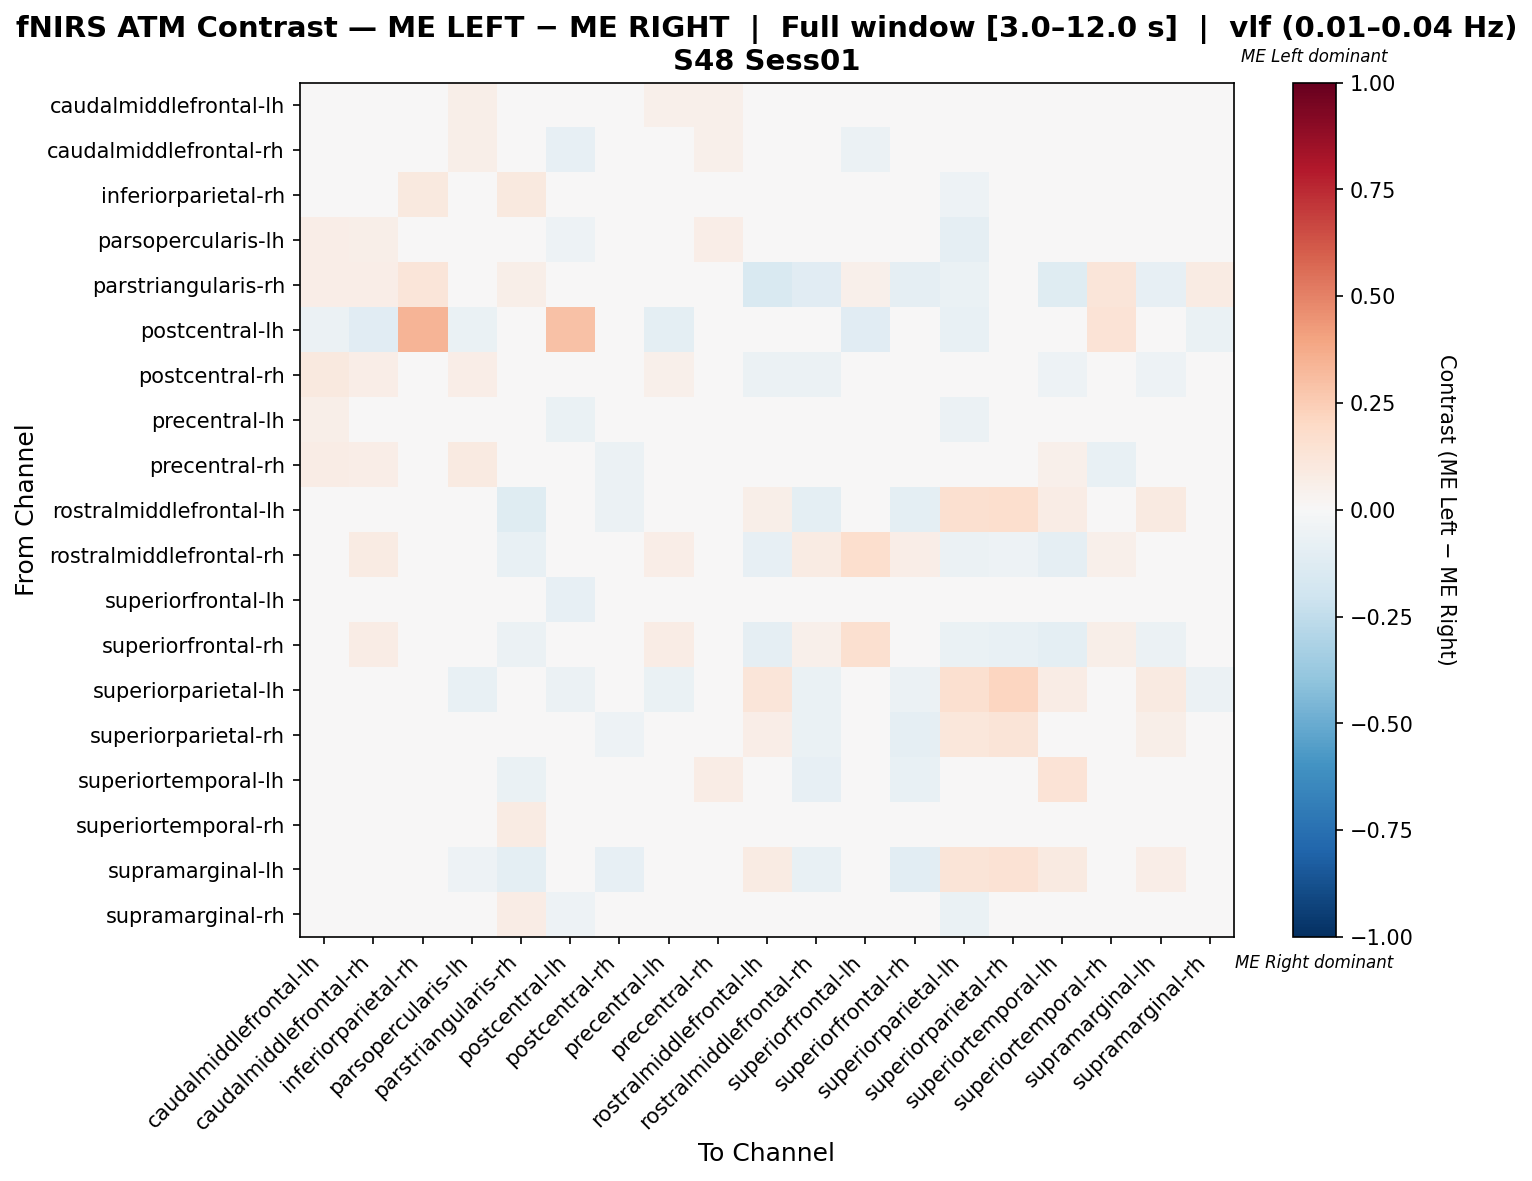

Data behind this chart, as committed beside it:
, caudalmiddlefrontal-lh, caudalmiddlefrontal-rh, inferiorparietal-rh, parsopercularis-lh, parstriangularis-rh, postcentral-lh, postcentral-rh, precentral-lh, precentral-rh, rostralmiddlefrontal-lh, rostralmiddlefrontal-rh, superiorfrontal-lh, superiorfrontal-rh, superiorparietal-lh, superiorparietal-rh, superiortemporal-lh, superiortemporal-rh, supramarginal-lh, supramarginal-rh
caudalmiddlefrontal-lh, 0.0199, 0.003046, 0.01642, 0.05514, 0.04602, -0.0474, 0.01954, 0.05445, 0.05132, -0.01806, -0.04515, -0.04965, -0.01953, -0.04515, -0.03386, -0.01076, 0.01008, -0.01129, 0.004954
caudalmiddlefrontal-rh, 0.01655, 0.003398, -0.03133, 0.05759, 0.04857, -0.08025, 0.01691, 0.04261, 0.05085, -0.006173, 0.003422, -0.05603, 0.01371, -0.04527, -0.01784, 0.001364, 0.01164, 0.0, -0.02974
inferiorparietal-rh, 0.02835, -0.04407, 0.09626, 0.01065, 0.09434, 0.00122, -0.03483, 0.008167, 0.007228, -0.007463, -0.03731, -0.0023, -0.02488, -0.05224, -0.02342, -0.002065, 0.02628, 0.0, -0.04393
parsopercularis-lh, 0.06273, 0.05583, 0.0143, 0.03222, 0.01757, -0.05287, 0.01165, 0.01719, 0.0661, -0.04138, -0.04201, 0.01792, -0.02822, -0.08736, -0.03908, -0.02469, 0.04169, -0.03448, 0.01288
parstriangularis-rh, 0.06631, 0.06719, 0.1186, 0.03051, 0.05486, 0.0, -0.006709, 0.01558, 0.02832, -0.1561, -0.1146, 0.05138, -0.08599, -0.06369, -0.008132, -0.121, 0.1186, -0.07962, 0.08454
postcentral-lh, -0.05491, -0.1098, 0.3422, -0.06358, 0.0, 0.2949, -0.01156, -0.09827, 0.0, -0.008671, -0.04335, -0.1156, -0.0289, -0.07514, -0.04913, -0.04624, 0.1374, 0.0, -0.06936
postcentral-rh, 0.09637, 0.06922, -0.03178, 0.06922, 0.0343, -0.01222, 0.02371, 0.05123, 0.0301, -0.06112, -0.05623, 0.02094, -0.03398, -0.03178, -0.0489, -0.05379, -0.01329, -0.05379, 0.001821
precentral-lh, 0.05868, 0.04134, 0.009651, 0.02841, 0.01035, -0.06557, -0.001338, 0.04923, 0.03445, -0.0255, -0.01415, -0.01014, -0.00234, -0.06193, -0.03097, -0.01603, 0.006189, -0.02004, 0.009711
precentral-rh, 0.07401, 0.0661, -0.004672, 0.09374, 0.01525, 0.0, -0.06076, 0.03815, -0.03861, -0.02789, -0.04781, -0.004484, -0.02789, -0.01992, -0.02789, 0.05054, -0.07265, -0.02789, 0.02265
rostralmiddlefrontal-lh, -0.01966, -0.009828, -0.009828, -0.04423, -0.1179, -0.009828, -0.06143, -0.0344, -0.01474, 0.05846, -0.09828, -0.009828, -0.09582, 0.1616, 0.1665, 0.07324, -0.009828, 0.09051, -0.01474
rostralmiddlefrontal-rh, -0.03509, 0.07992, -0.03119, 0.01843, -0.07212, -0.03119, -0.04678, 0.06893, -0.02339, -0.08187, 0.08276, 0.1708, 0.06309, -0.06043, -0.05263, -0.08772, 0.05387, -0.04094, 0.02552
superiorfrontal-lh, -0.02542, -0.044, 0.01451, 0.03128, 0.04644, -0.08386, 0.00161, 0.0007334, 0.009995, -0.006289, 0.02738, 0.03472, 0.03476, -0.04822, -0.03564, -0.008775, 0.04566, 0.0, 0.005121
superiorfrontal-rh, 0.00329, 0.07642, -0.0245, 0.01772, -0.06236, -0.0245, -0.002861, 0.0725, -0.01336, -0.08686, 0.05049, 0.159, 0.04932, -0.06682, -0.07127, -0.098, 0.05807, -0.06236, 0.02609
superiorparietal-lh, -0.03805, -0.0444, -0.04228, -0.07611, -0.04651, -0.05708, -0.02748, -0.06765, -0.01268, 0.1221, -0.06342, -0.04651, -0.06131, 0.161, 0.2139, 0.07582, -0.02748, 0.0931, -0.05497
superiorparietal-rh, -0.03774, -0.006145, 0.0108, -0.04852, 0.03506, -0.04852, -0.05121, -0.04852, -0.01617, 0.06474, -0.06739, -0.04852, -0.08625, 0.116, 0.1264, 0.02931, 0.01581, 0.05548, 0.005414
superiortemporal-lh, 0.02845, 0.03031, 0.03031, 0.02333, -0.06877, -0.0316, -0.04089, 0.01172, 0.07456, -0.02255, -0.07993, 0.001735, -0.07807, -0.005824, 0.007187, 0.1334, 0.00917, -0.001522, -0.02103
superiortemporal-rh, 0.006434, 0.00215, 0.01904, 0.03794, 0.0801, -0.01065, -0.03938, -0.004058, -0.03213, -0.006711, -0.01667, 0.02159, 0.003468, -0.03132, -0.01582, -0.01065, -0.002757, 0.0, -0.0005896
supramarginal-lh, -0.01556, 0.0, 0.0, -0.05447, -0.09728, 0.0, -0.0856, -0.03891, -0.02335, 0.08277, -0.07393, 0.0, -0.1089, 0.1256, 0.145, 0.08666, 0.0, 0.06582, -0.007782
supramarginal-rh, 0.02429, -0.02027, -0.02068, 0.03172, 0.0732, -0.05459, -0.01694, 0.0234, 0.03998, -0.0131, -0.01783, 0.01207, -0.006912, -0.06332, -0.02526, -0.0314, 0.03011, -0.00655, 0.04207
